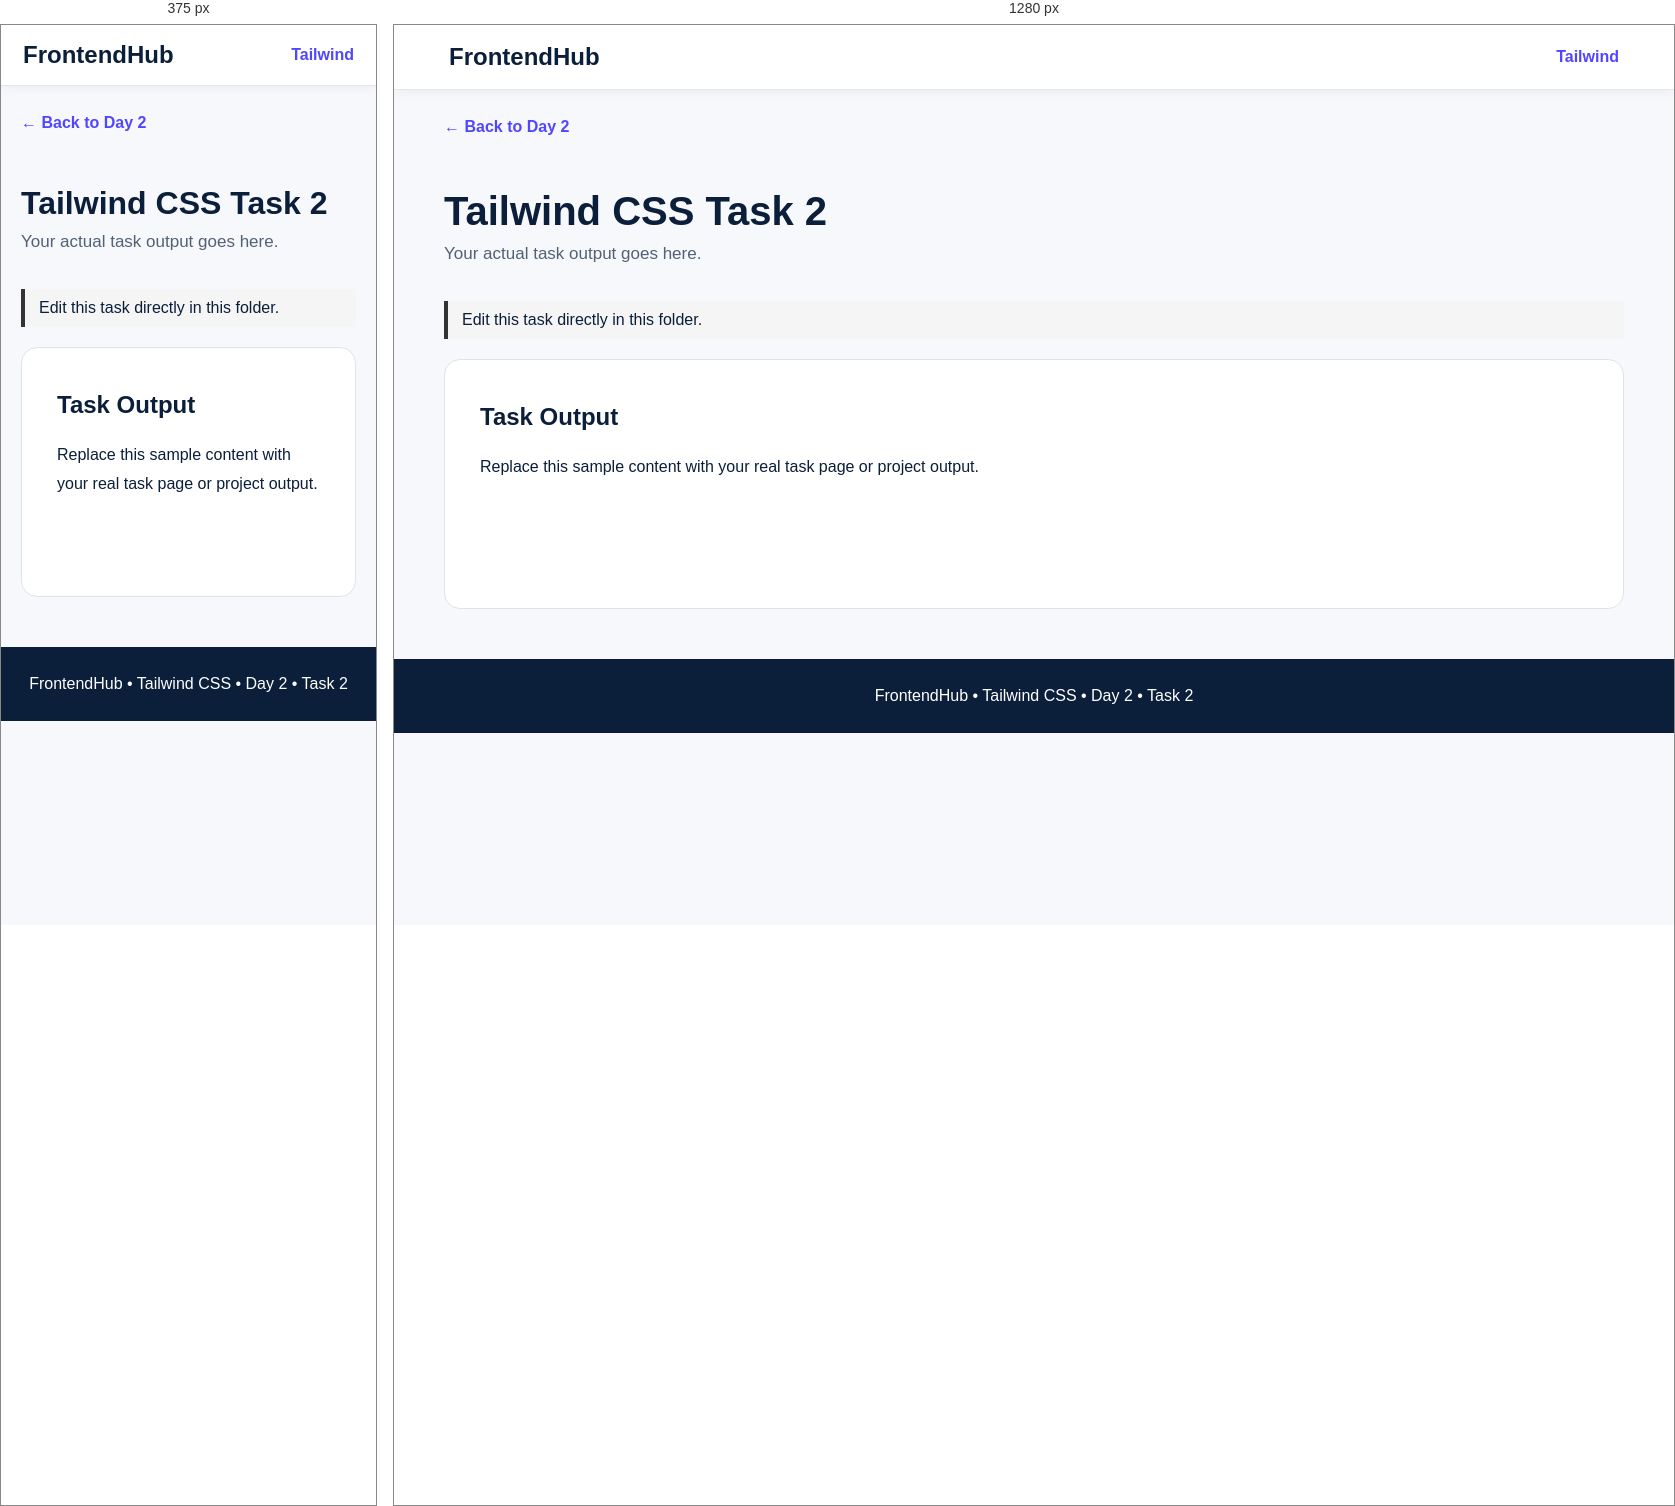
Rendered at 375 px and 1280 px, left to right.

<!-- file: index.html -->
<!DOCTYPE html>
<html lang="en">

<head>
    <meta charset="UTF-8">
    <meta name="viewport" content="width=device-width,initial-scale=1.0">
    <title>Tailwind CSS Task 2</title>
    <link rel="stylesheet" href="style.css">
</head>

<body>
    <nav class="navbar"><a href="../../../index.html" class="logo">FrontendHub</a><a href="../index.html"
            class="nav-link">Tailwind</a></nav>
    <main class="container"><a href="../index.html" class="back">← Back to Day 2</a>
        <header class="page-header">
            <h1>Tailwind CSS Task 2</h1>
            <p>Your actual task output goes here.</p>
        </header>
        <p class="edit-note">Edit this task directly in this folder.</p>
        <section class="task-content">
            <h2>Task Output</h2>
            <p>Replace this sample content with your real task page or project output.</p>
        </section>
    </main>
    <footer class="footer">FrontendHub • Tailwind CSS • Day 2 • Task 2</footer>
</body>

</html>

/* @media block from style.css */
@media(max-width:700px) {
    .navbar {
        padding: 16px 22px
    }

    .page-header h1 {
        font-size: 32px
    }

    .hero {
        padding: 55px 0 35px
    }
}